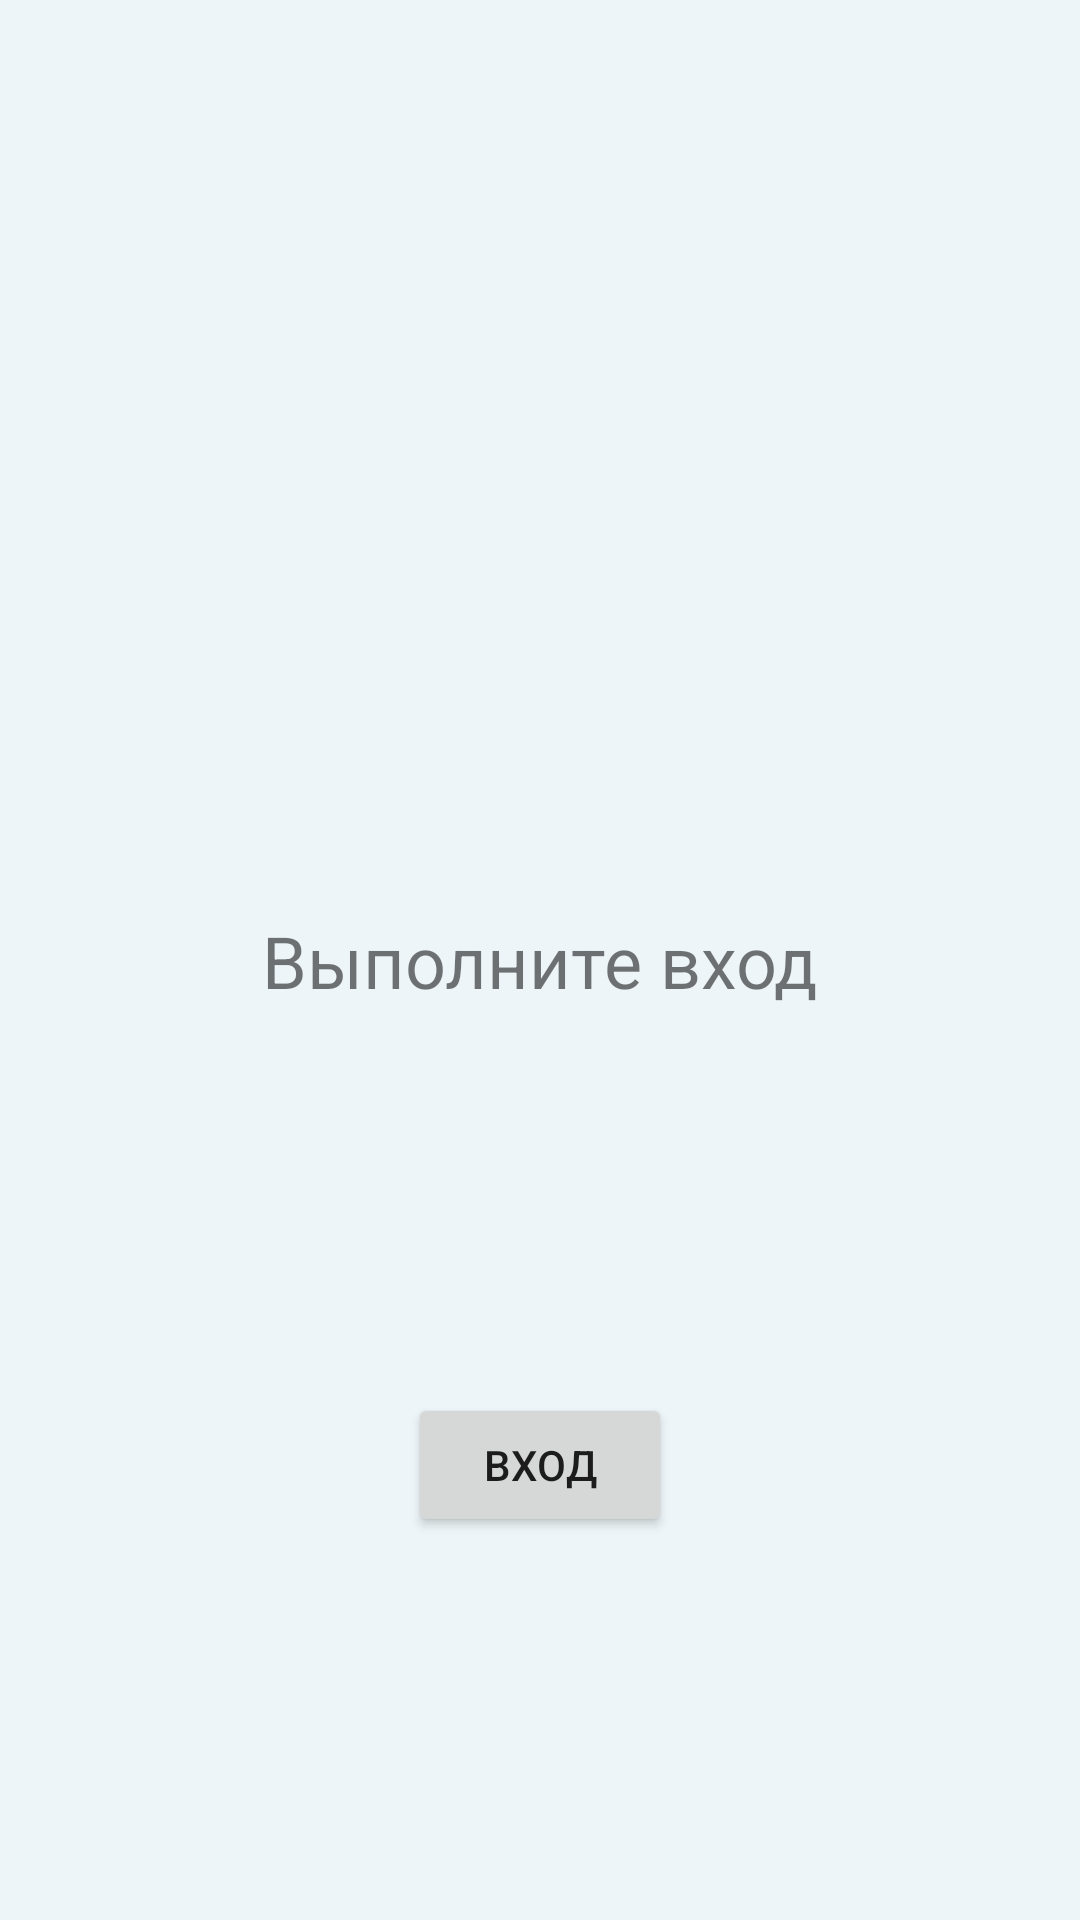

Android layout source for this screen:
<!-- AndroidManifest.xml: application theme themeHealthySoul -->
<!-- res/layout/fragment_greeting.xml -->
<?xml version="1.0" encoding="utf-8"?>
<androidx.constraintlayout.widget.ConstraintLayout xmlns:android="http://schemas.android.com/apk/res/android"
    xmlns:app="http://schemas.android.com/apk/res-auto"
    android:layout_width="match_parent"
    android:layout_height="match_parent"
    android:background="#EDF5F8">

    <TextView
        android:id="@+id/login"
        android:layout_width="wrap_content"
        android:layout_height="wrap_content"
        android:text="@string/login_prompt"
        android:textSize="24sp"
        app:layout_constraintBottom_toBottomOf="parent"
        app:layout_constraintEnd_toEndOf="parent"
        app:layout_constraintStart_toStartOf="parent"
        app:layout_constraintTop_toTopOf="parent" />

    <Button
        android:id="@+id/login_button"
        android:layout_width="wrap_content"
        android:layout_height="wrap_content"
        android:text="@string/login_button_text"
        app:layout_constraintBottom_toBottomOf="parent"
        app:layout_constraintEnd_toEndOf="parent"
        app:layout_constraintStart_toStartOf="parent"
        app:layout_constraintTop_toBottomOf="@+id/login" />
</androidx.constraintlayout.widget.ConstraintLayout>
<!-- resources referenced by this layout -->
<resources>
  <string name="login_button_text">Вход</string>
  <string name="login_prompt">Выполните вход</string>
  <style name="themeHealthySoul" parent="Theme.HealthySoul">
  		<item name="colorTheme_50">@color/blue_grey_50</item>
  		<item name="colorTheme_100">@color/blue_grey_100</item>
  		<item name="colorTheme_200">@color/blue_grey_200</item>
  		<item name="colorTheme_300">@color/blue_grey_300</item>
  		<item name="colorTheme_400">@color/blue_grey_400</item>
  		<item name="colorTheme_500">@color/blue_grey_500</item>
  		<item name="colorTheme_600">@color/blue_grey_600</item>
  		<item name="colorTheme_700">@color/blue_grey_700</item>
  		<item name="colorTheme_800">@color/blue_grey_800</item>
  		<item name="colorTheme_900">@color/blue_grey_900</item>
  	</style>
  <style name="Theme.HealthySoul" parent="Theme.MaterialComponents.DayNight.NoActionBar">
  		<item name="android:statusBarColor">?colorTheme_400</item>
  		<item name="android:navigationBarColor">?colorTheme_500</item>
  		<item name="colorPrimary">?colorTheme_600</item>
  		<item name="colorOnPrimary">?colorTheme_50</item>
  		<item name="colorPrimaryContainer">?colorTheme_100</item>
  		<item name="colorOnPrimaryContainer">?colorTheme_900</item>
  		<item name="colorPrimaryInverse">?colorTheme_200</item>
  		<item name="colorSecondary">?colorTheme_600</item>
  		<item name="colorOnSecondary">?colorTheme_50</item>
  		<item name="colorSecondaryContainer">?colorTheme_100</item>
  		<item name="colorOnSecondaryContainer">?colorTheme_900</item>
  		<item name="colorTertiary">?colorTheme_600</item>
  		<item name="colorOnTertiary">?colorTheme_50</item>
  		<item name="colorTertiaryContainer">?colorTheme_100</item>
  		<item name="colorOnTertiaryContainer">?colorTheme_900</item>
  		<item name="colorPrimaryVariant">?colorTheme_700</item>
  		<item name="colorSecondaryVariant">?colorTheme_200</item>
  	</style>
  <color name="blue_grey_50">#cde3ec</color>
  <color name="blue_grey_100">#aed2df</color>
  <color name="blue_grey_200">#8ec0d3</color>
  <color name="blue_grey_300">#6eaec7</color>
  <color name="blue_grey_400">#4e9dba</color>
  <color name="blue_grey_500">#3e849f</color>
  <color name="blue_grey_600">#316a7f</color>
  <color name="blue_grey_700">#254f5f</color>
  <color name="blue_grey_800">#19353f</color>
  <color name="blue_grey_900">#0b181d</color>
</resources>
